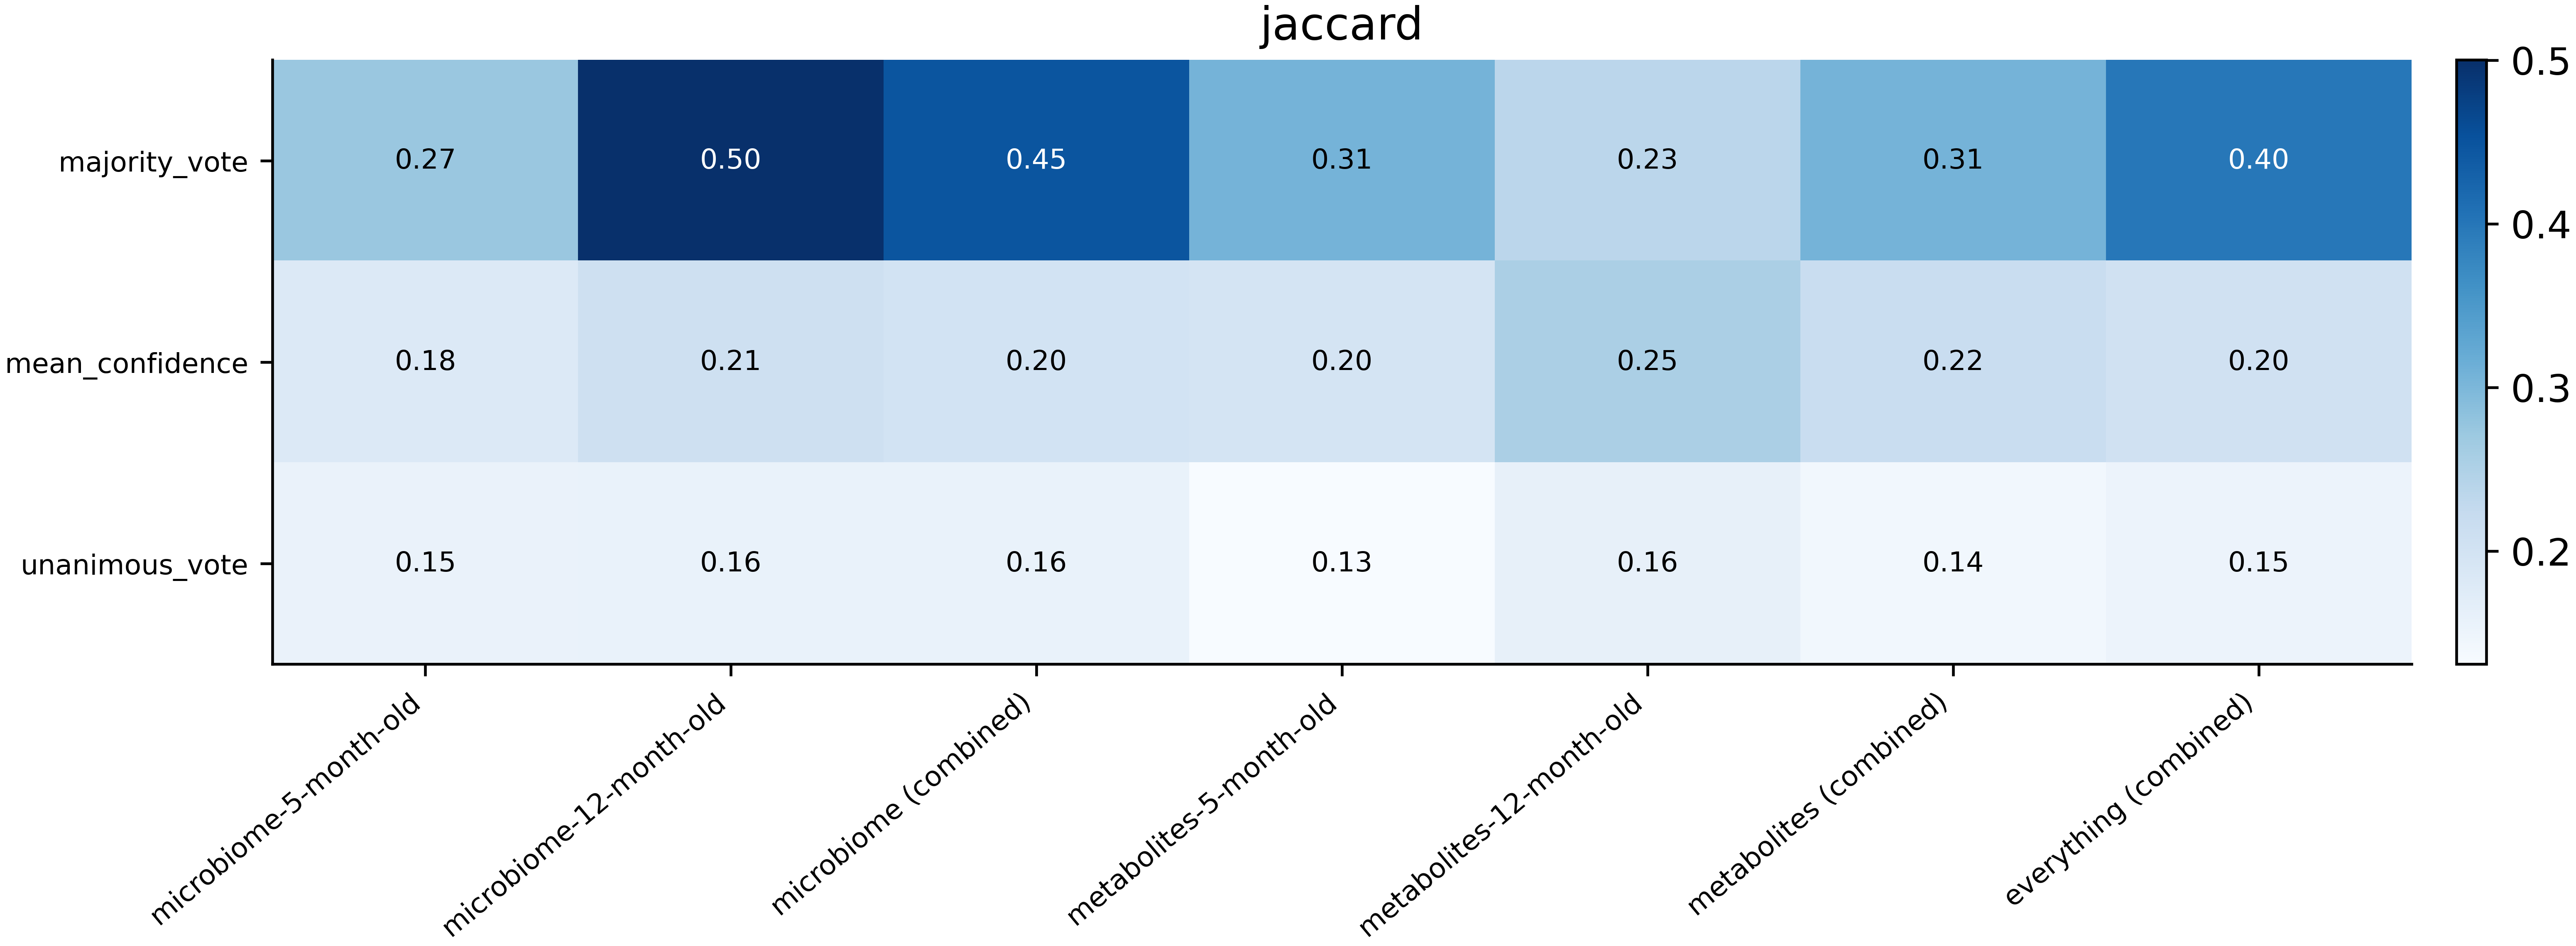

Values plotted in this chart, from the file beside it:
mode	microbiome-5-month-old	microbiome-12-month-old	microbiome (combined)	metabolites-5-month-old	metabolites-12-month-old	metabolites (combined)	everything (combined)
majority_vote	0.2724	0.5002	0.4477	0.3066	0.2347	0.3059	0.3991
mean_confidence	0.1809	0.2078	0.199	0.1964	0.2543	0.2164	0.2036
unanimous_vote	0.155	0.1555	0.1557	0.1308	0.1603	0.1409	0.1518
